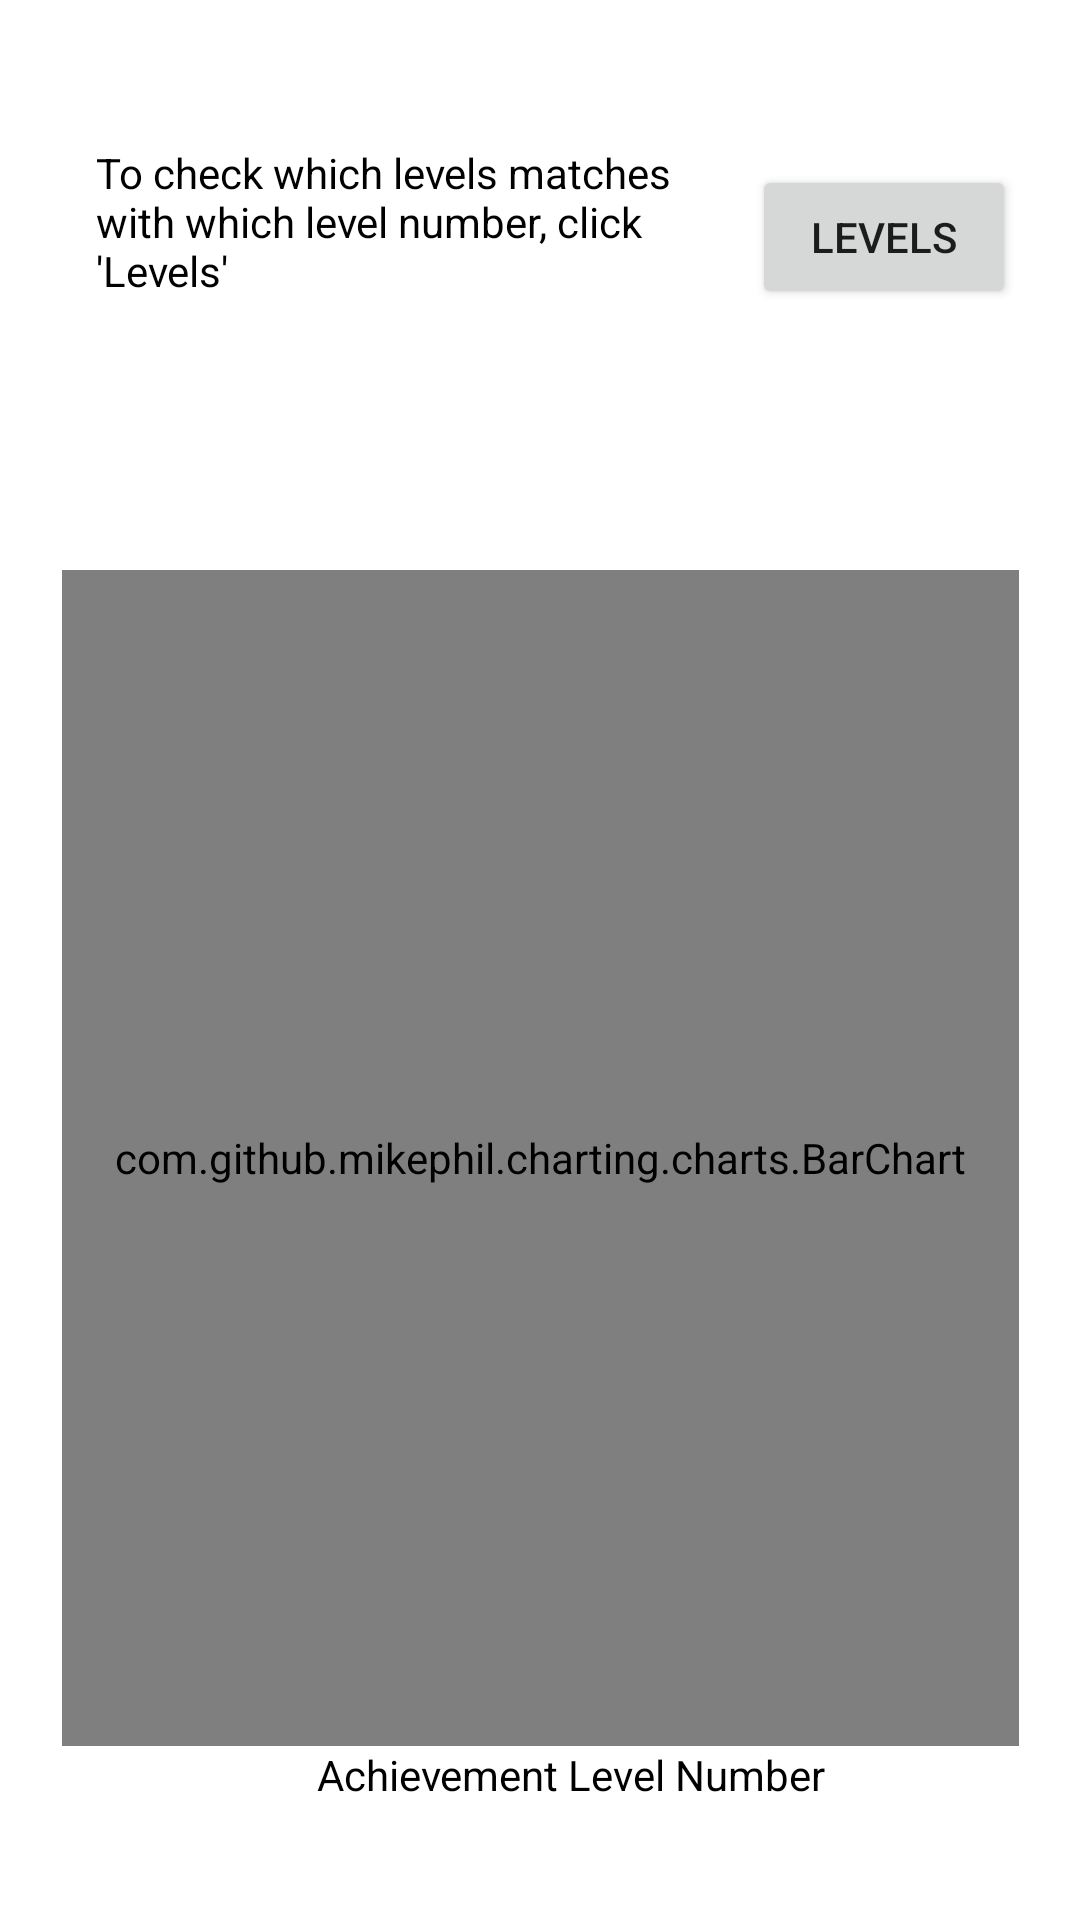

Write the Android layout XML for this screen, with the resource values it uses.
<!-- AndroidManifest.xml: application theme Theme.CoopApp -->
<!-- res/layout/activity_achievement_statistics.xml -->
<?xml version="1.0" encoding="utf-8"?>
<androidx.constraintlayout.widget.ConstraintLayout xmlns:android="http://schemas.android.com/apk/res/android"
    xmlns:app="http://schemas.android.com/apk/res-auto"
    xmlns:tools="http://schemas.android.com/tools"
    android:layout_width="match_parent"
    android:layout_height="match_parent"
    tools:context=".AchievementStatistics"
    android:background="@drawable/appbackground">

    <com.github.mikephil.charting.charts.BarChart
        android:id="@+id/stats_graph"
        android:layout_width="319dp"
        android:layout_height="392dp"
        android:layout_marginTop="72dp"
        app:layout_constraintEnd_toEndOf="parent"
        app:layout_constraintStart_toStartOf="parent"
        app:layout_constraintTop_toBottomOf="@+id/statisticsMsg"></com.github.mikephil.charting.charts.BarChart>

    <TextView
        android:id="@+id/statisticsMsg"
        android:layout_width="206dp"
        android:layout_height="70dp"
        android:layout_marginStart="32dp"
        android:layout_marginTop="48dp"
        android:text="@string/checkLevelNamesMsg"
        android:textColor="#000000"
        android:textSize="14sp"
        app:layout_constraintStart_toStartOf="parent"
        app:layout_constraintTop_toTopOf="parent" />

    <Button
        android:id="@+id/levelsBtn"
        android:layout_width="wrap_content"
        android:layout_height="wrap_content"
        android:text="Levels"
        android:textSize="14sp"
        app:layout_constraintBottom_toBottomOf="@+id/statisticsMsg"
        app:layout_constraintEnd_toEndOf="parent"
        app:layout_constraintHorizontal_bias="0.368"
        app:layout_constraintStart_toEndOf="@+id/statisticsMsg"
        app:layout_constraintTop_toTopOf="parent"
        app:layout_constraintVertical_bias="0.785" />

    <TextView
        android:id="@+id/xaxisLabel"
        android:layout_width="wrap_content"
        android:layout_height="wrap_content"
        android:text="Achievement Level Number"
        android:textColor="#000000"
        android:textSize="14sp"
        app:layout_constraintEnd_toEndOf="parent"
        app:layout_constraintStart_toStartOf="@+id/stats_graph"
        app:layout_constraintTop_toBottomOf="@+id/stats_graph" />
</androidx.constraintlayout.widget.ConstraintLayout>
<!-- resources referenced by this layout -->
<resources>
  <string name="checkLevelNamesMsg">To check which levels matches with which level number, click \'Levels\'</string>
  <style name="Theme.CoopApp" parent="Theme.MaterialComponents.DayNight.DarkActionBar">
  
  
  
  
  
  
  
  
  
  
  
  
          
          <item name="colorPrimary">@color/primaryDarkColor</item>
          <item name="colorPrimaryVariant">@color/primaryColor</item>
          <item name="colorOnPrimary">@color/primaryTextColor</item>
          
          <item name="colorSecondary">@color/secondaryLightColor</item>
          <item name="colorSecondaryVariant">@color/secondaryDarkColor</item>
          <item name="colorOnSecondary">@color/secondaryTextColor</item>
          
          <item name="android:statusBarColor">?attr/colorPrimaryVariant</item>
      </style>
  <color name="primaryDarkColor">#000000</color>
  <color name="primaryColor">#212121</color>
  <color name="primaryTextColor">#ffffff</color>
  <color name="secondaryLightColor">#ffffff</color>
  <color name="secondaryDarkColor">#c7c7c7</color>
  <color name="secondaryTextColor">#000000</color>
</resources>
